Labelled photos from "LeafLogic-dataset", an image-classification folder in preetu10/Leaf-Logic. The possible labels are: Bohera, Horitoki, lemon grass, Nayon tara, Pathor kuchi.

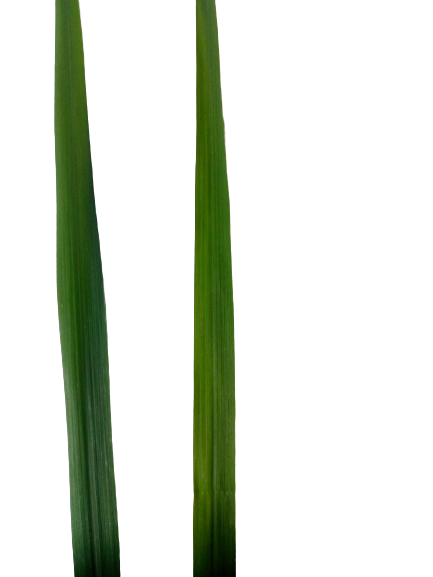
Label: lemon grass

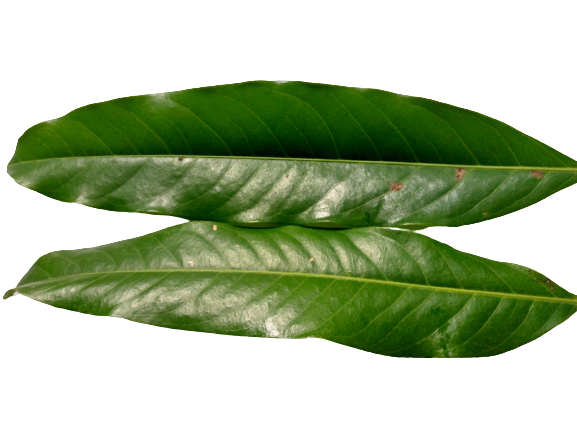
Label: Bohera

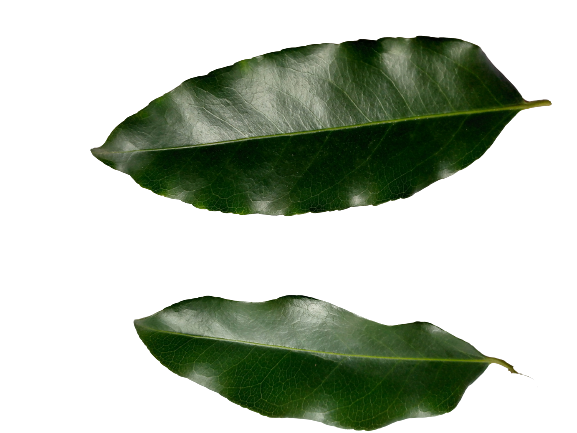
Label: Horitoki

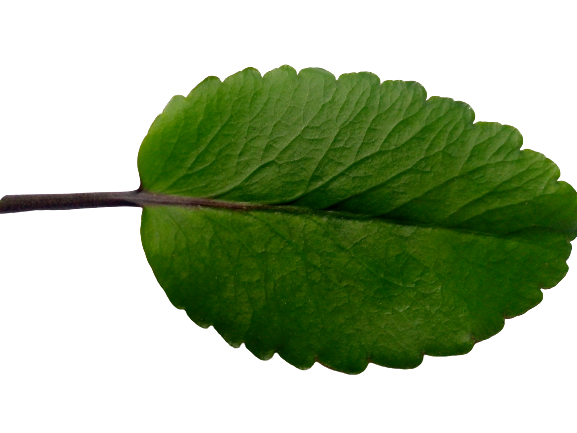
Label: Pathor kuchi

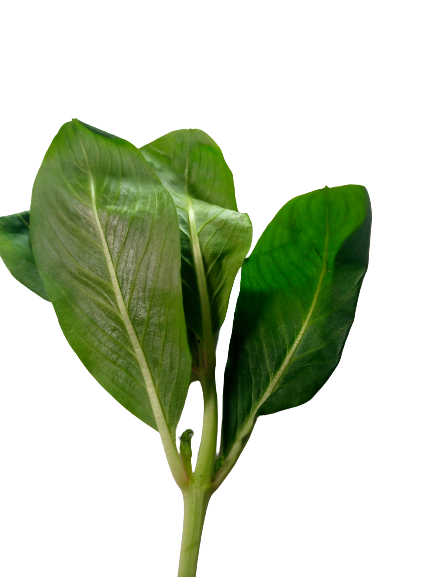
Label: Nayon tara

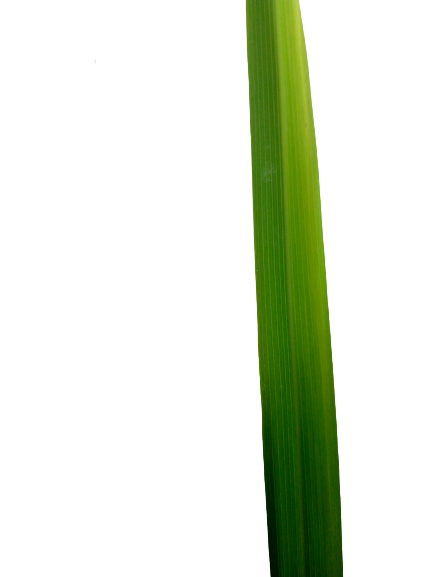
Label: lemon grass
